Run: headless pygame with SDL's dummy video driver; simulated clock (each Clock.tick advances the game by its frame time, no real sleeping); random seed 0; keys injected as events and as key.get_pressed() state; no mouse input.
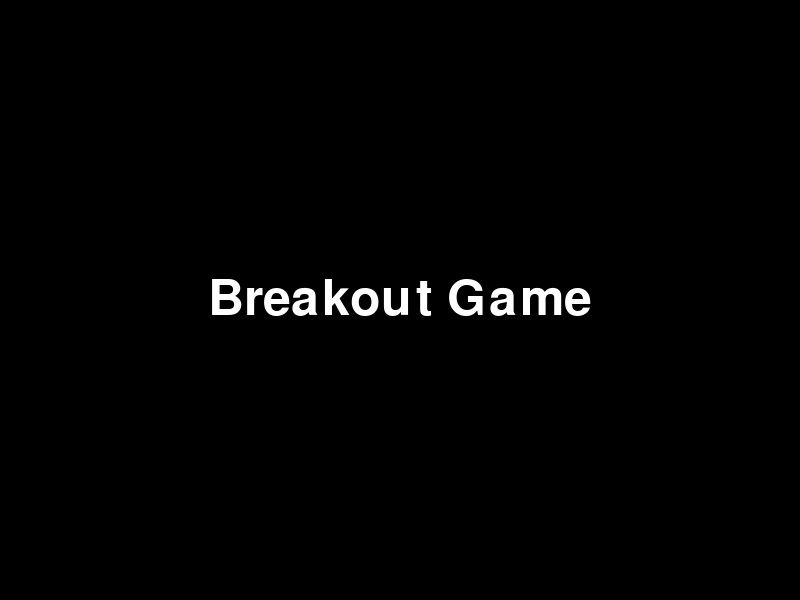
Frame 1 of 4 · flips 1–60 · no input
Frame 2 of 4 · flips 61–180 · tapped SPACE, RETURN · held RIGHT (→), D · screen unchanged from frame 1, image omitted
Frame 3 of 4 · flips 181–300 · held DOWN (↓), S · screen unchanged from frame 2, image omitted
Frame 4 of 4 · flips 301–420 · held LEFT (←), A, UP (↑), W · screen unchanged from frame 3, image omitted

The pygame program that drew these frames:

import pygame
import sys

# Initialize pygame
pygame.init()

# Constants
WINDOW_WIDTH = 800
WINDOW_HEIGHT = 600
BACKGROUND_COLOR = (0, 0, 0)  # Black
WHITE = (255, 255, 255)
FPS = 60

class BreakoutGame:
    def __init__(self):
        self.screen = pygame.display.set_mode((WINDOW_WIDTH, WINDOW_HEIGHT))
        pygame.display.set_caption("Breakout Game")
        self.clock = pygame.time.Clock()
        self.running = True
    
    def handle_events(self):
        """Handle pygame events"""
        for event in pygame.event.get():
            if event.type == pygame.QUIT:
                self.running = False
            elif event.type == pygame.KEYDOWN:
                if event.key == pygame.K_ESCAPE:
                    self.running = False
    
    def update(self):
        """Update game state"""
        # Game logic will be added here
        pass
    
    def draw(self):
        """Draw everything on the screen"""
        # Clear screen with background color
        self.screen.fill(BACKGROUND_COLOR)
        
        # Draw game title (temporary, for testing)
        font = pygame.font.Font(None, 74)
        text = font.render("Breakout Game", True, WHITE)
        text_rect = text.get_rect(center=(WINDOW_WIDTH // 2, WINDOW_HEIGHT // 2))
        self.screen.blit(text, text_rect)
        
        # Update display
        pygame.display.flip()
    
    def run(self):
        """Main game loop"""
        print("Starting Breakout Game...")
        print("Press ESC or close window to quit")
        
        while self.running:
            # Handle events
            self.handle_events()
            
            # Update game state
            self.update()
            
            # Draw everything
            self.draw()
            
            # Control frame rate
            self.clock.tick(FPS)
        
        # Cleanup
        pygame.quit()
        sys.exit()

def main():
    """Entry point of the game"""
    game = BreakoutGame()
    game.run()

if __name__ == "__main__":
    main()
